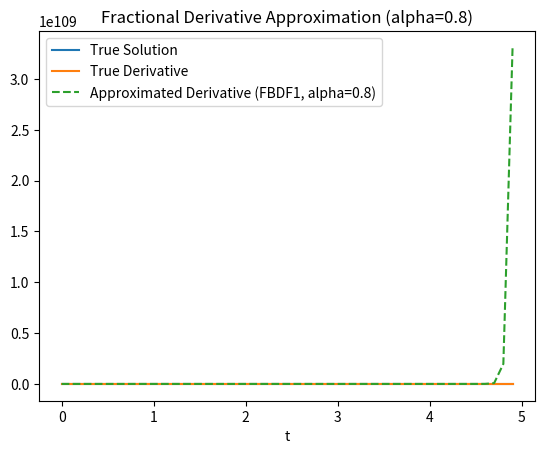

Here is the Python script that generated this plot:
import numpy as np
import matplotlib.pyplot as plt
from scipy.special import gamma

# 分数阶导数的定义
def fractional_derivative(alpha, t, u_prime):
    result = np.zeros_like(t)
    for i in range(1, len(t)):
        result[i] = (1/gamma(1-alpha)) * np.trapz(u_prime[:i+1], dx=(t[i]-t[i-1])**alpha)
    return result

# FBDF1方法计算分数阶导数
def fbdf1(alpha, h, u_prime):
    n = len(u_prime)
    a_k = np.arange(n, 0, -1)
    u = np.zeros_like(u_prime)
    
    for i in range(n):
        u[i] = (1/(alpha * h**alpha)) * np.sum(a_k[:i+1] * u[:i+1]) + (1/(alpha * h**alpha)) * u_prime[i]
    
    return u

# 定义函数 u(t) = e^{-t}，其一阶导数为 u'(t) = -e^{-t}
def true_solution(t):
    return np.exp(-t), -np.exp(-t)

# 设置参数
alpha = 0.8
h = 0.1
t_max = 5

# 生成时间网格
t = np.arange(0, t_max, h)

# 计算真实解和一阶导数
u_true, u_prime_true = true_solution(t)

# 使用FBDF1方法计算分数阶导数
u_prime_approx = fbdf1(alpha, h, u_true)

# 绘图
plt.plot(t, u_true, label='True Solution')
plt.plot(t, u_prime_true, label="True Derivative")
plt.plot(t, u_prime_approx, label=f'Approximated Derivative (FBDF1, alpha={alpha})', linestyle='dashed')
plt.legend()
plt.xlabel('t')
plt.title(f'Fractional Derivative Approximation (alpha={alpha})')
plt.show()